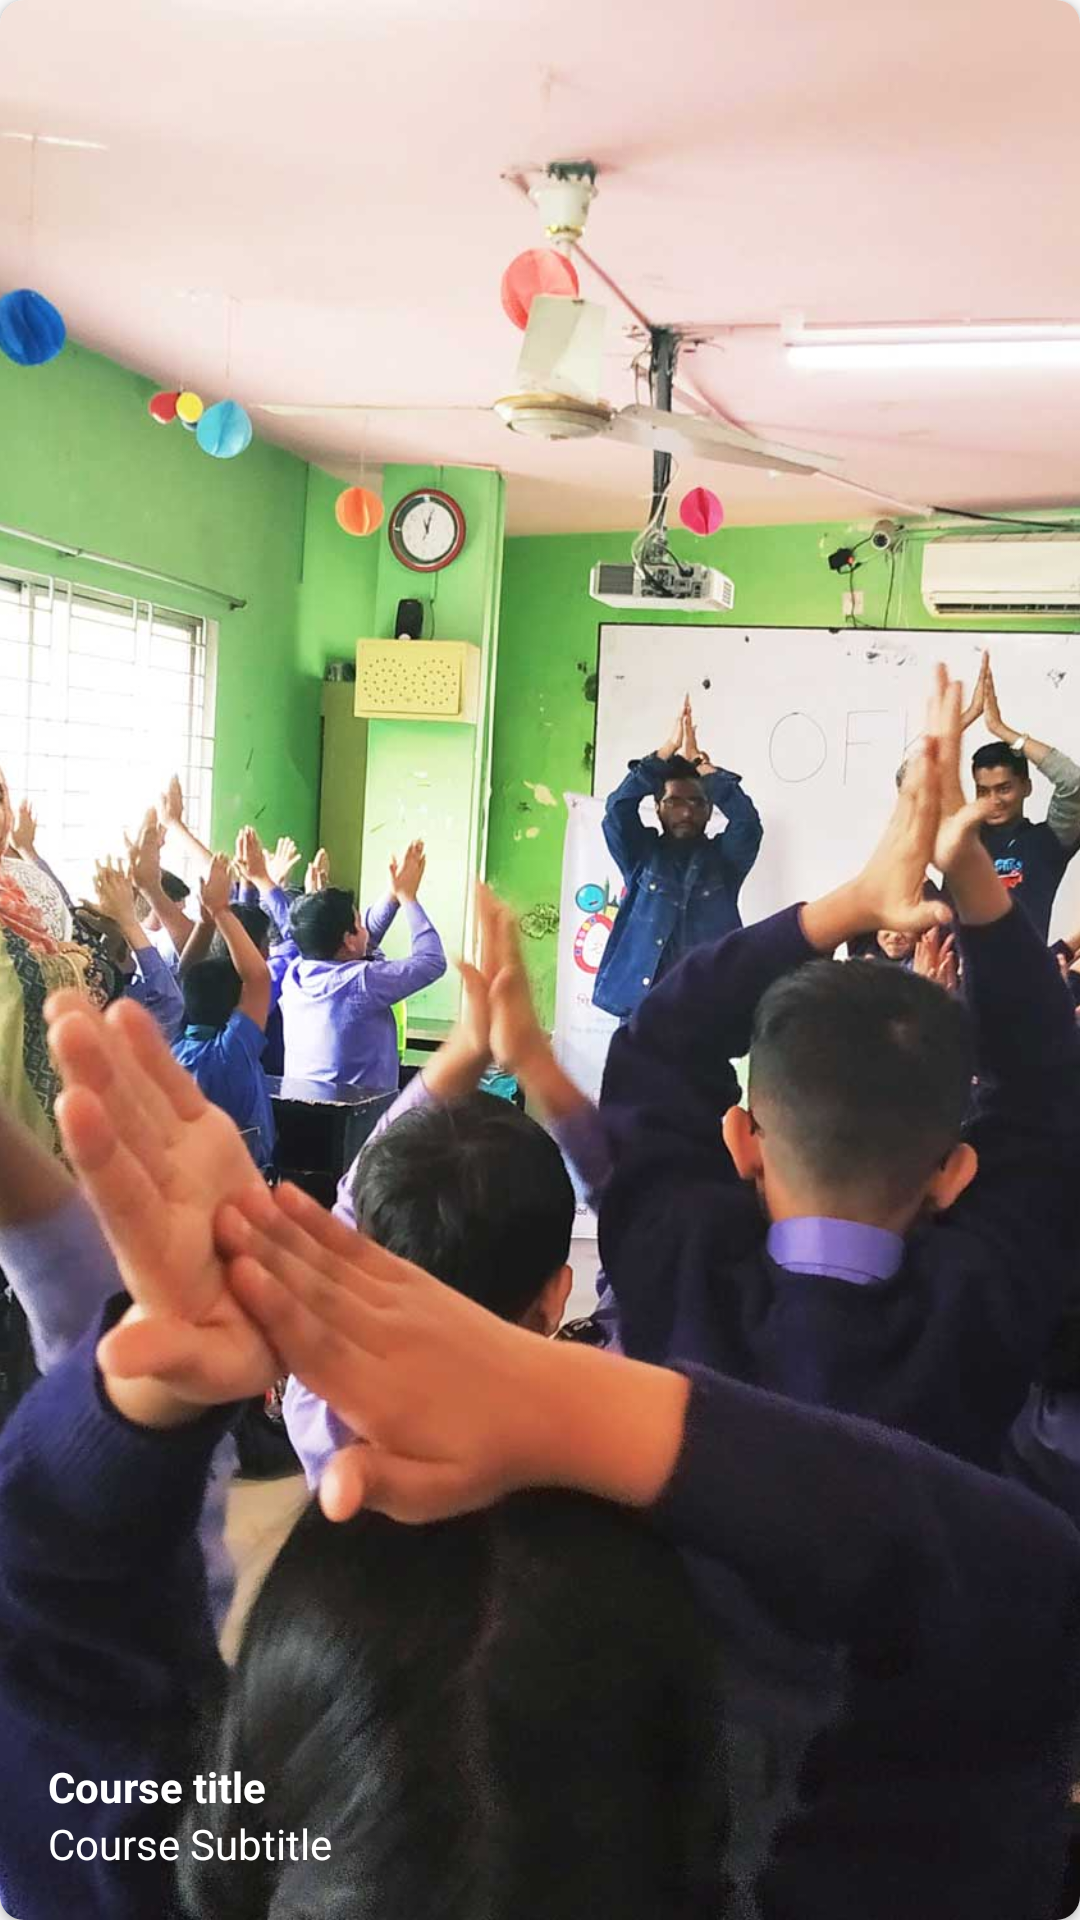

Produce the Android XML layout that renders to this screen, including the resource entries it uses.
<!-- AndroidManifest.xml: application theme AppTheme.Transparent -->
<!-- res/layout/more_course_layout.xml -->
<?xml version="1.0" encoding="utf-8"?>
<androidx.cardview.widget.CardView xmlns:android="http://schemas.android.com/apk/res/android"
    xmlns:app="http://schemas.android.com/apk/res-auto"
    android:layout_width="match_parent"
    android:layout_height="200dp"
    app:cardCornerRadius="8dp">

    <RelativeLayout
        android:layout_width="match_parent"
        android:layout_height="match_parent">

        <ImageView
            android:layout_width="match_parent"
            android:layout_height="match_parent"
            android:scaleType="centerCrop"
            android:src="@drawable/reformatted_pic_1" />

        <LinearLayout
            android:layout_width="wrap_content"
            android:layout_height="wrap_content"
            android:layout_alignParentBottom="true"
            android:orientation="vertical"
            android:padding="16dp">

            <TextView
                android:id="@+id/courseTitle"
                android:layout_width="wrap_content"
                android:layout_height="wrap_content"
                android:text="Course title"
                android:textColor="@android:color/white"
                android:textStyle="bold" />


            <TextView
                android:id="@+id/courseSubtitle"
                android:layout_width="wrap_content"
                android:layout_height="wrap_content"
                android:text="Course Subtitle"
                android:textColor="@android:color/white" />

        </LinearLayout>

    </RelativeLayout>

</androidx.cardview.widget.CardView>
<!-- resources referenced by this layout -->
<resources>
  <!-- drawable reformatted_pic_1: jpg bitmap (drawable, 197608 bytes) -->
  <style name="AppTheme.Transparent" parent="Theme.AppCompat.Light.NoActionBar">
          <item name="colorPrimary">@color/colorPrimary</item>
          <item name="colorPrimaryDark">@color/colorPrimaryDark</item>
          <item name="colorAccent">@color/colorAccent</item>
          <item name="android:windowTranslucentStatus">true</item>
          <item name="android:windowTranslucentNavigation">false</item>
          <item name="android:windowContentTransitions">true</item>
  
          <item name="android:windowAnimationStyle">@style/CustomActivityAnimation</item>
  
          <item name="colorControlHighlight">@color/colorPrimaryRipple</item>
  
          <item name="otpViewStyle">@style/OtpWidget.OtpView</item>
  
          
          <item name="android:windowLightStatusBar">true</item>
      </style>
  <color name="colorPrimary">#ff9700</color>
  <color name="colorPrimaryDark">#c66800</color>
  <color name="colorAccent">#FF2746</color>
  <style name="CustomActivityAnimation" parent="@android:style/Animation.Activity">
          <item name="android:activityOpenEnterAnimation">@anim/slide_in_right</item>
          <item name="android:activityOpenExitAnimation">@anim/slide_out_left</item>
          <item name="android:activityCloseEnterAnimation">@anim/slide_in_left</item>
          <item name="android:activityCloseExitAnimation">@anim/slide_out_right</item>
      </style>
  <color name="colorPrimaryRipple">#42ff9700</color>
</resources>
